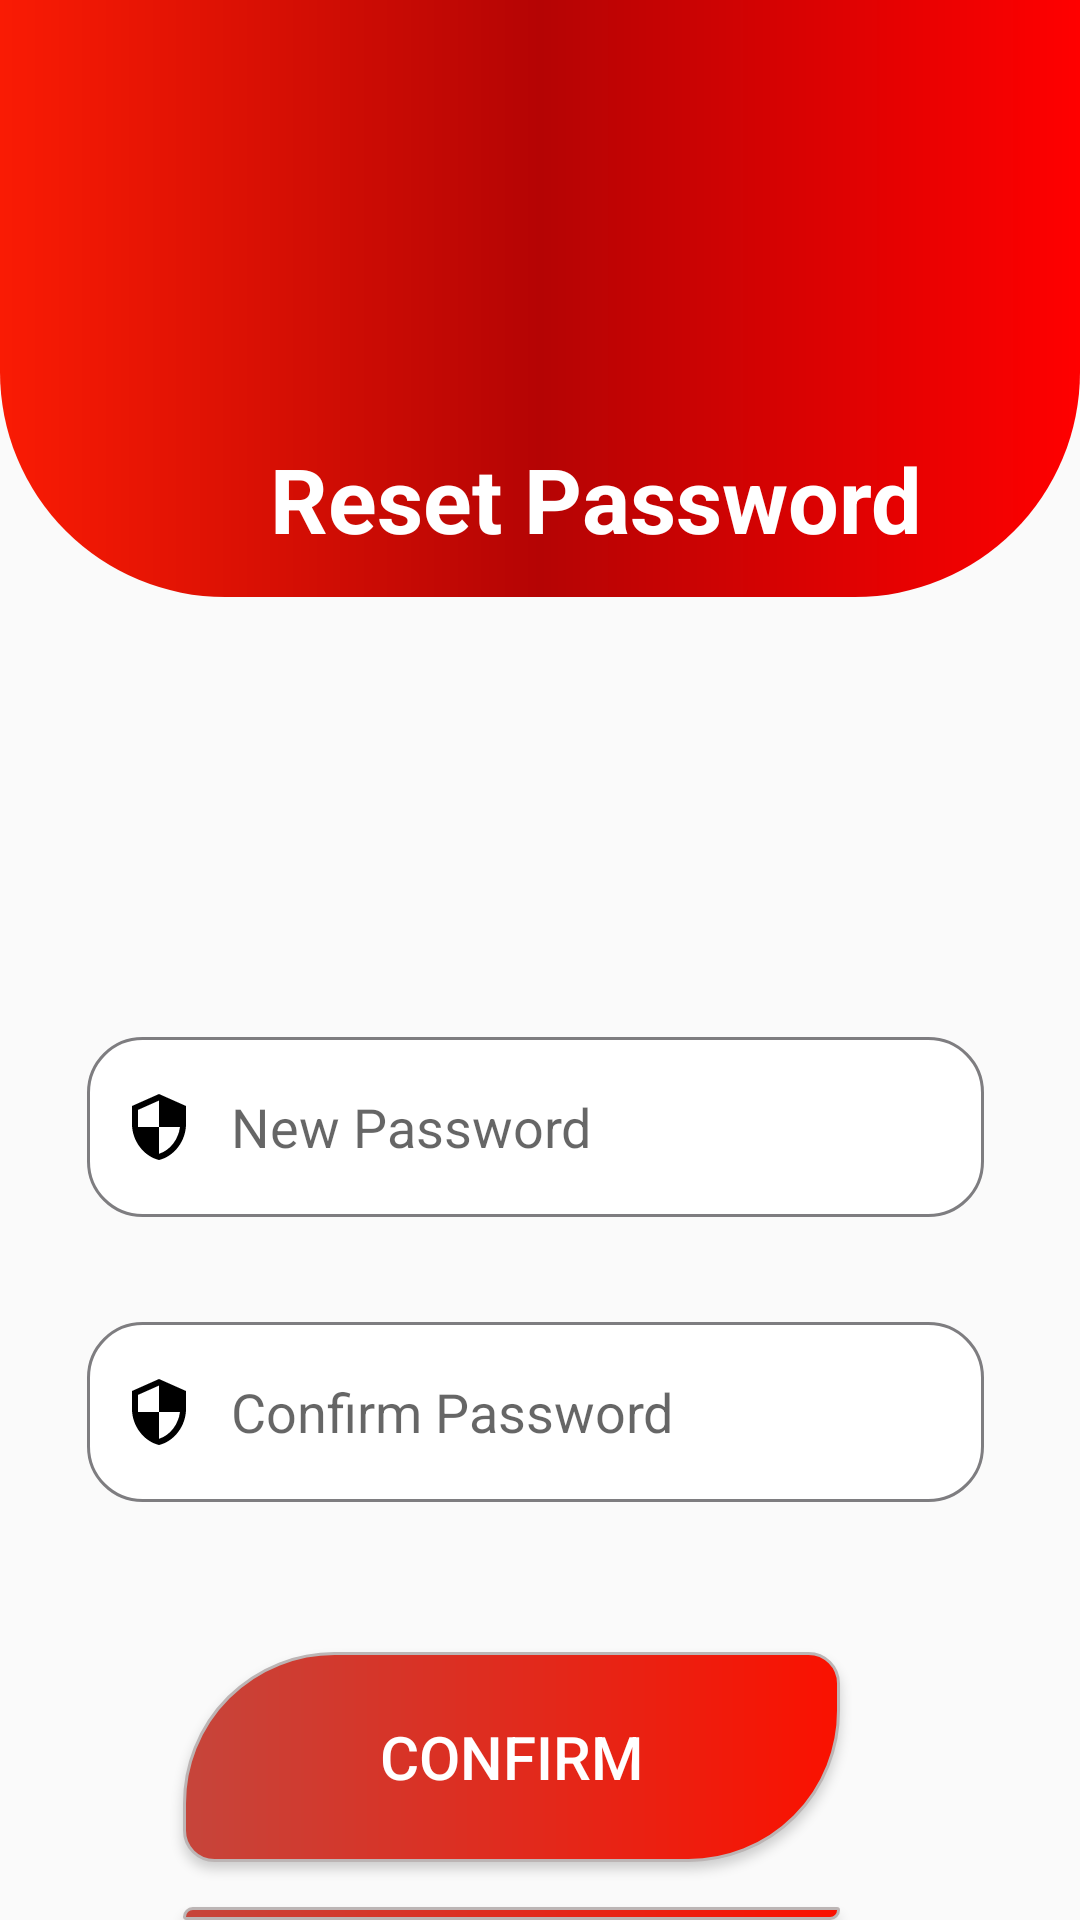

This screen was rendered from an Android layout file. Write that file and the resources it references.
<!-- AndroidManifest.xml: application theme Theme.HealthCareApplicationFinalProject -->
<!-- res/layout/activity_reset.xml -->
<?xml version="1.0" encoding="utf-8"?>
<RelativeLayout xmlns:android="http://schemas.android.com/apk/res/android"
    xmlns:app="http://schemas.android.com/apk/res-auto"
    xmlns:tools="http://schemas.android.com/tools"
    android:layout_width="match_parent"
    android:layout_height="match_parent"
    tools:context=".ResetActivity">

    <View
        android:id="@+id/topView"
        android:layout_width="match_parent"
        android:layout_height="199dp"
        android:background="@drawable/backgrounddesign" />

    <TextView
        android:id="@+id/Reset"
        android:layout_width="wrap_content"
        android:layout_height="wrap_content"
        android:layout_alignParentTop="true"
        android:layout_marginLeft="90dp"
        android:layout_marginTop="146dp"
        android:text="@string/reset_password"
        android:textColor="@color/white"
        android:textSize="30dp"
        android:textStyle="bold" />

    <TextView
        android:id="@+id/usernameReset"
        android:layout_width="wrap_content"
        android:layout_height="wrap_content"
        android:layout_below="@+id/Reset"
        android:layout_marginTop="73dp"
        android:layout_marginLeft="35dp"
        android:textColor="@color/bLack"
        android:textSize="30dp"
        android:textStyle="italic" />

    <EditText
        android:id="@+id/passwordReset"
        android:layout_width="350dp"
        android:layout_height="60dp"
        android:layout_below="@+id/usernameReset"
        android:layout_alignParentStart="true"
        android:layout_alignParentEnd="true"
        android:layout_marginStart="29dp"
        android:layout_marginTop="46dp"
        android:layout_marginEnd="32dp"
        android:background="@drawable/custom_input"
        android:drawableStart="@drawable/security"
        android:drawablePadding="12dp"
        android:paddingStart="12dp"
        android:ems="10"
        android:hint="@string/new_password"
        android:inputType="textPassword" />

    <EditText
        android:id="@+id/ReConfirmResetPassword"
        android:layout_width="350dp"
        android:layout_height="60dp"
        android:layout_below="@+id/passwordReset"
        android:layout_alignParentStart="true"
        android:layout_alignParentEnd="true"
        android:layout_marginStart="29dp"
        android:layout_marginLeft="29dp"
        android:layout_marginTop="35dp"
        android:layout_marginEnd="32dp"
        android:layout_marginRight="32dp"
        android:background="@drawable/custom_input"
        android:drawableStart="@drawable/security"
        android:drawablePadding="12dp"
        android:ems="10"
        android:hint="@string/conPassword"
        android:inputType="textPassword"
        android:paddingStart="12dp" />

    <Button
        android:id="@+id/ResetButton"
        android:layout_width="270dp"
        android:layout_height="70dp"
        android:layout_below="@id/ReConfirmResetPassword"
        android:layout_alignParentStart="true"
        android:layout_alignParentEnd="true"
        android:layout_marginStart="61dp"
        android:layout_marginTop="50dp"
        android:layout_marginEnd="80dp"
        android:background="@drawable/btn1"
        android:text="@string/confirm"
        android:textColor="@color/white"
        android:textSize="20dp" />
    <Button
        android:id="@+id/ResetBack"
        android:layout_width="270dp"
        android:layout_height="70dp"
        android:layout_below="@id/ResetButton"
        android:layout_alignParentStart="true"
        android:layout_alignParentEnd="true"
        android:layout_marginStart="61dp"
        android:layout_marginTop="15dp"
        android:layout_marginEnd="80dp"
        android:background="@drawable/btn1"
        android:text="@string/back"
        android:textColor="@color/white"
        android:textSize="20dp" />

</RelativeLayout>
<!-- resources referenced by this layout -->
<resources>
  <color name="bLack">#FF000000</color>
  <color name="white">#FFFFFFFF</color>
  <!-- drawable backgrounddesign (drawable) -->
  <?xml version="1.0" encoding="utf-8"?>
  <shape xmlns:android="http://schemas.android.com/apk/res/android">
      <corners android:bottomRightRadius="75dp"
          android:bottomLeftRadius="75dp"
          ></corners>
      <gradient android:startColor="#FA1B04" android:centerColor="#B50404" android:endColor="#FF0000" android:type="linear"></gradient>
  </shape>
  <!-- drawable btn1 (drawable) -->
  <?xml version="1.0" encoding="utf-8"?>
  <shape android:shape="rectangle"
      xmlns:android="http://schemas.android.com/apk/res/android">
       <stroke android:width="1dp" android:color="#BCB5B5"></stroke>
      <corners android:radius="10dp" android:topLeftRadius="50dp" android:bottomRightRadius="50dp" ></corners>
  
      <gradient android:startColor="#C6453B" android:endColor="#FA1100" android:type="linear"></gradient>
  
  </shape>
  <!-- drawable custom_input (drawable) -->
  <?xml version="1.0" encoding="utf-8"?>
  <selector xmlns:android="http://schemas.android.com/apk/res/android">
    <item android:state_focused="true" android:state_enabled="true">
        <shape android:shape="rectangle">
            <solid android:color="@color/white"></solid>
            <corners android:radius="18dp"></corners>
            <stroke android:color="#F44336" android:width="1dp"></stroke>
        </shape>
  
    </item>
  
      <item android:state_enabled="true">
          <shape android:shape="rectangle">
              <solid android:color="@color/white"></solid>
              <corners android:radius="18dp"></corners>
              <stroke android:color="#7E7D80" android:width="1dp"></stroke>
          </shape>
  
      </item>
  </selector>
  <!-- drawable security (drawable) -->
  <vector android:height="24dp" android:tint="@color/bLack"
      android:viewportHeight="24" android:viewportWidth="24"
      android:width="24dp" xmlns:android="http://schemas.android.com/apk/res/android">
      <path android:fillColor="@android:color/white" android:pathData="M12,1L3,5v6c0,5.55 3.84,10.74 9,12 5.16,-1.26 9,-6.45 9,-12L21,5l-9,-4zM12,11.99h7c-0.53,4.12 -3.28,7.79 -7,8.94L12,12L5,12L5,6.3l7,-3.11v8.8z"/>
  </vector>
  <string name="back">Back</string>
  <string name="conPassword">Confirm Password</string>
  <string name="confirm">Confirm</string>
  <string name="new_password">New Password</string>
  <string name="reset_password">Reset Password</string>
  <style name="Theme.HealthCareApplicationFinalProject" parent="Base.Theme.HealthCareApplicationFinalProject" />
  <style name="Base.Theme.HealthCareApplicationFinalProject" parent="Theme.AppCompat.Light.NoActionBar">
          
          
      </style>
</resources>
